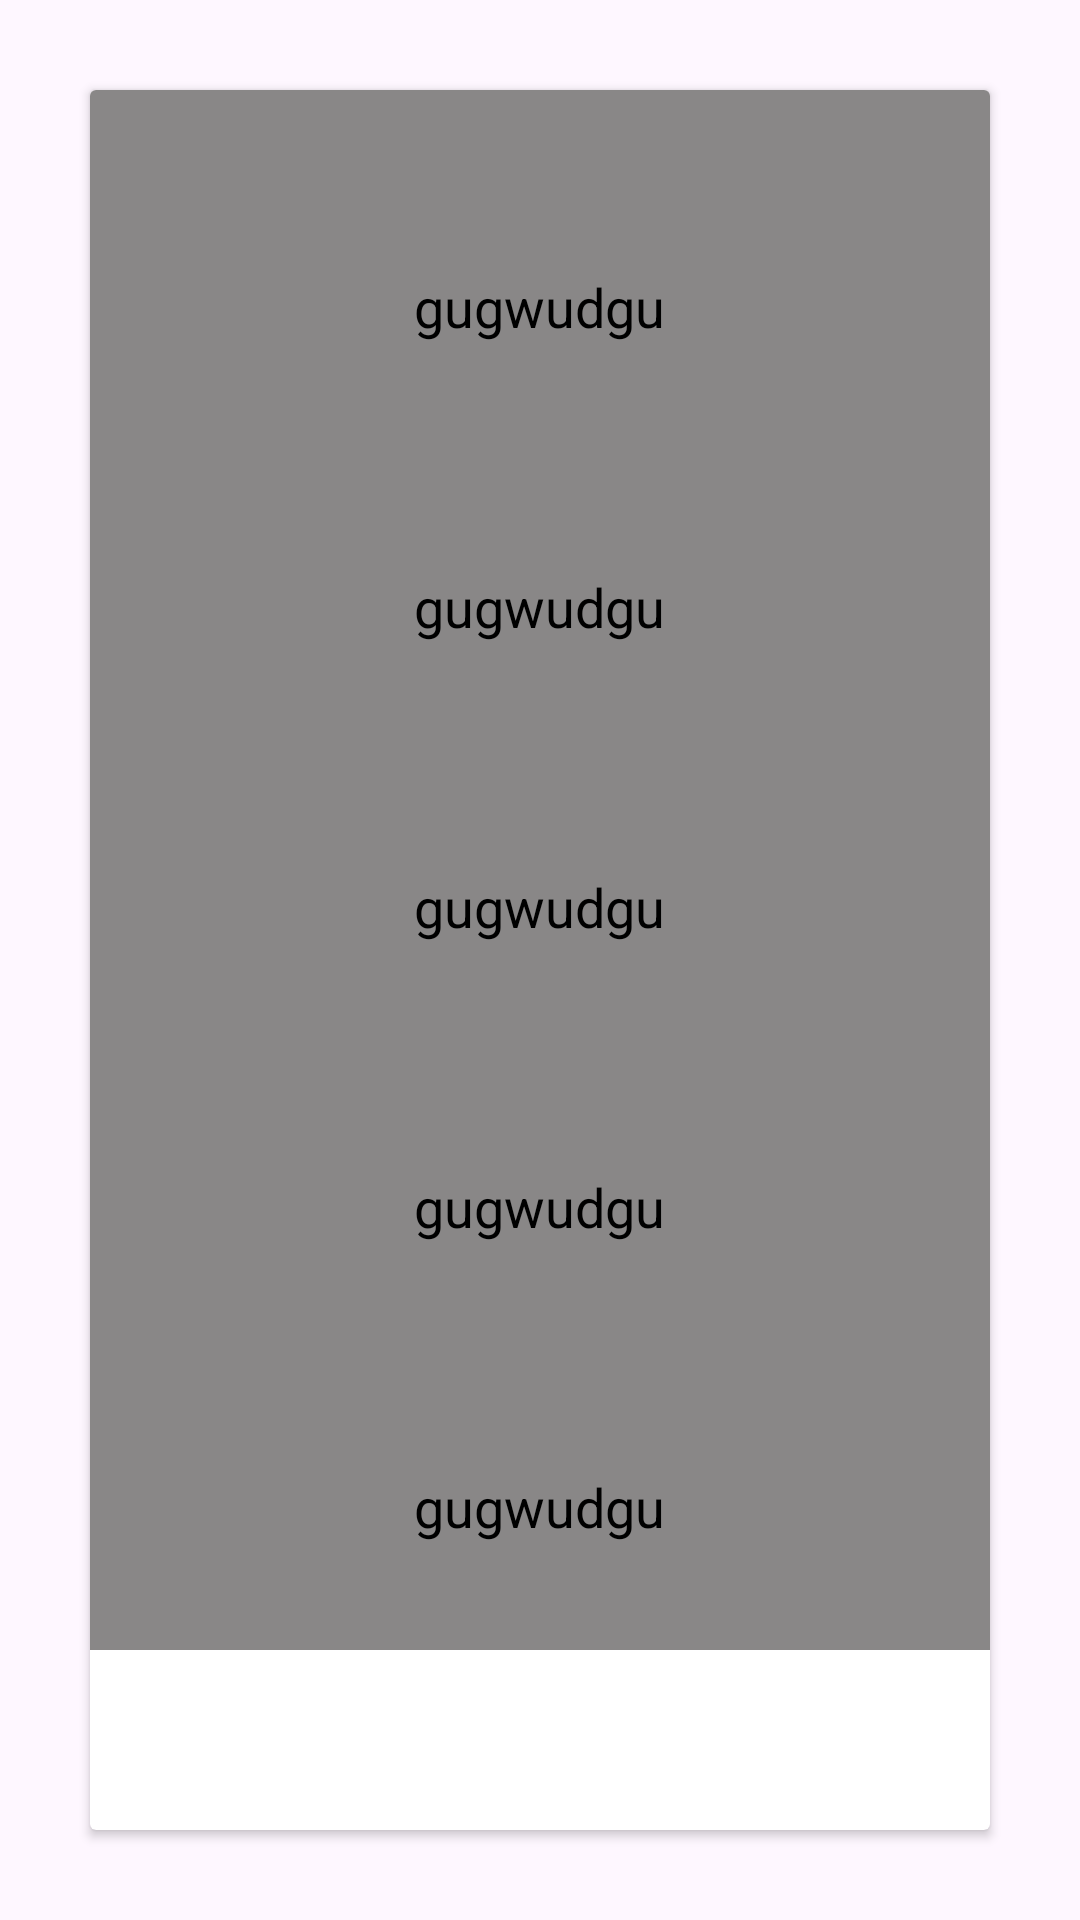

Reconstruct the res/layout file that produces this screen, plus the resources it refers to.
<!-- AndroidManifest.xml: application theme Theme.Task -->
<!-- res/layout/activity_detail.xml -->
<?xml version="1.0" encoding="utf-8"?>
<androidx.constraintlayout.widget.ConstraintLayout
    xmlns:android="http://schemas.android.com/apk/res/android"
    xmlns:tools="http://schemas.android.com/tools"
    xmlns:app="http://schemas.android.com/apk/res-auto"
    android:id="@+id/main"
    android:layout_width="match_parent"
    android:layout_height="match_parent"
    tools:context=".View.Activities.task1.DetailActivity">

  <androidx.cardview.widget.CardView
      android:id="@+id/card"
      android:layout_width="match_parent"
      android:layout_height="match_parent"
      android:layout_margin="30dp"
      app:layout_constraintBottom_toBottomOf="parent"
      app:layout_constraintEnd_toEndOf="parent"
      app:layout_constraintStart_toStartOf="parent"
      app:layout_constraintTop_toTopOf="parent">

    <LinearLayout
        android:layout_width="match_parent"
        android:layout_height="520dp"
        android:background="#898787"
        android:orientation="vertical">

      <TextView
          android:id="@+id/nameView"
          android:layout_width="wrap_content"
          android:layout_height="50dp"
          android:padding="10dp"
          android:background="@drawable/background"
          android:layout_marginTop="50dp"
          android:textSize="18sp"
          android:textColor="@color/black"
          android:layout_gravity="center_horizontal"
          android:text="gugwudgu"/>

      <TextView
          android:id="@+id/emailView"
          android:layout_width="wrap_content"
          android:layout_height="50dp"
          android:padding="10dp"
          android:background="@drawable/background"
          android:layout_marginTop="50dp"
          android:textSize="18sp"
          android:textColor="@color/black"
          android:layout_gravity="center_horizontal"
          android:text="gugwudgu"/>

      <TextView
          android:id="@+id/phoneView"
          android:layout_width="wrap_content"
          android:layout_height="50dp"
          android:padding="10dp"
          android:background="@drawable/background"
          android:layout_marginTop="50dp"
          android:textSize="18sp"
          android:textColor="@color/black"
          android:layout_gravity="center_horizontal"
          android:text="gugwudgu"/>

      <TextView
          android:id="@+id/hobbyView"
          android:layout_width="wrap_content"
          android:layout_height="50dp"
          android:padding="10dp"
          android:background="@drawable/background"
          android:layout_marginTop="50dp"
          android:textSize="18sp"
          android:textColor="@color/black"
          android:layout_gravity="center_horizontal"
          android:text="gugwudgu"/>

      <TextView
          android:id="@+id/genderView"
          android:layout_width="wrap_content"
          android:layout_height="50dp"
          android:padding="10dp"
          android:background="@drawable/background"
          android:layout_marginTop="50dp"
          android:textSize="18sp"
          android:textColor="@color/black"
          android:layout_gravity="center_horizontal"
          android:text="gugwudgu"/>

    </LinearLayout>

  </androidx.cardview.widget.CardView>

  </androidx.constraintlayout.widget.ConstraintLayout>
<!-- resources referenced by this layout -->
<resources>
  <style name="Theme.Task" parent="Base.Theme.Task" />
  <style name="Base.Theme.Task" parent="Theme.Material3.DayNight.NoActionBar">
          
          
      </style>
  <!-- not gathered from this repository: default colours our renderer supplied (Android Studio template values) -->
  <color name="black">#FF000000</color>
</resources>
